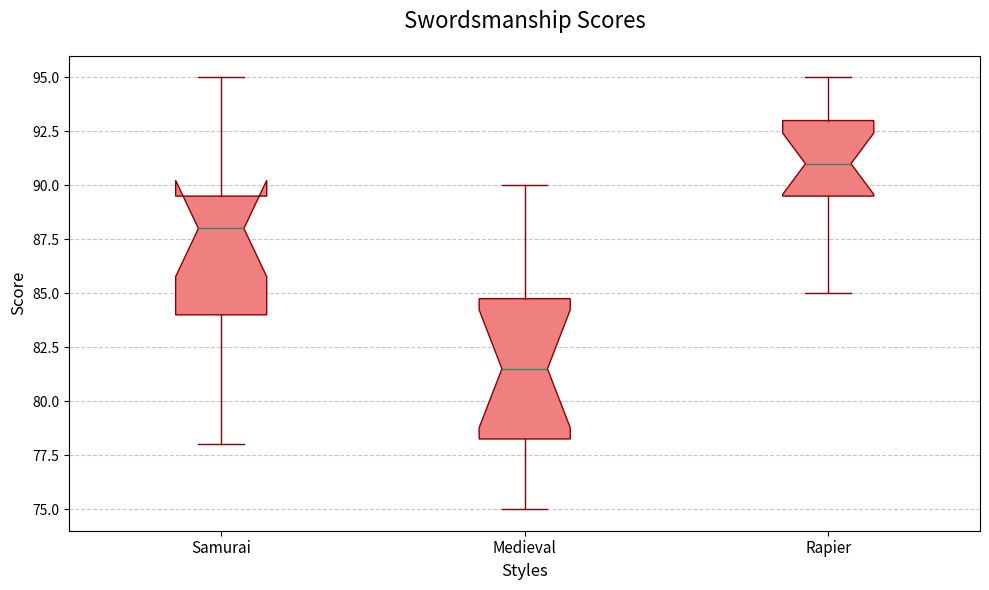

Generate this figure with matplotlib:
import matplotlib.pyplot as plt
import numpy as np

styles = ["Samurai", "Medieval", "Rapier"]
scores_kenjutsu = [85, 88, 82, 89, 90, 95, 83, 87, 88, 92, 94, 78, 85, 81, 89]
scores_longsword = [78, 75, 80, 76, 84, 83, 82, 79, 77, 81, 85, 88, 86, 90]
scores_rapier = [90, 92, 94, 95, 88, 93, 91, 90, 92, 94, 89, 85, 87, 93, 91]

data = [scores_kenjutsu, scores_longsword, scores_rapier]

plt.figure(figsize=(10, 6))

bp = plt.boxplot(data, patch_artist=True, notch=True, vert=True,
                 boxprops=dict(facecolor="lightcoral", color="darkred"),
                 capprops=dict(color="darkred"),
                 whiskerprops=dict(color="darkred"),
                 flierprops=dict(markerfacecolor='darkorange', marker='o'),
                 medianprops=dict(color="seagreen"))

plt.title("Swordsmanship Scores", fontsize=16, pad=20)
plt.xlabel("Styles", fontsize=12)
plt.ylabel("Score", fontsize=12)

plt.xticks(np.arange(1, len(styles) + 1), styles, fontsize=11)

plt.grid(axis='y', linestyle='--', alpha=0.7)

plt.tight_layout()

plt.show()
